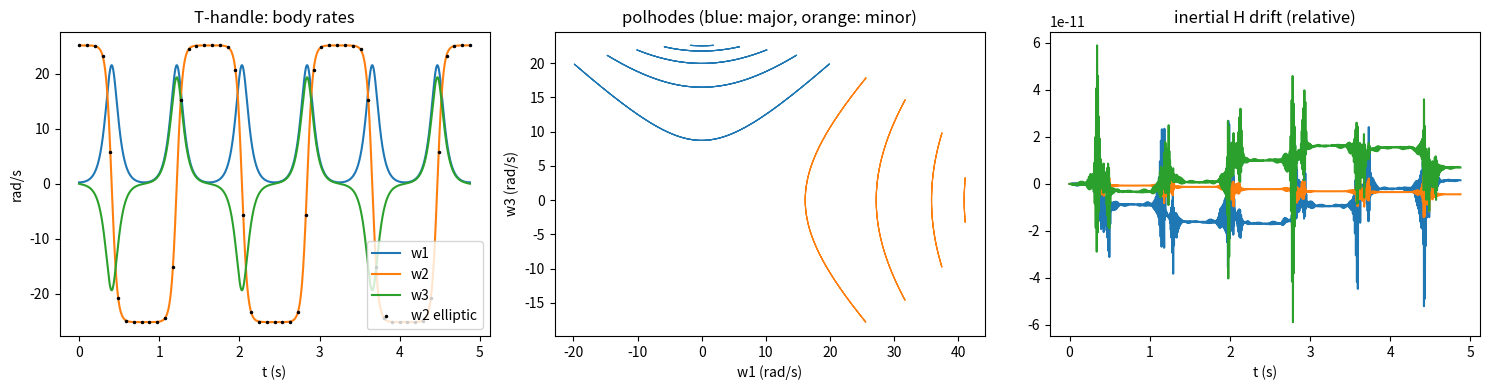

The script that saved this image:
"""P06.09 3D Rigid Body Dynamics: Euler's Equations: reference solution.

A tumbling-body simulator and the closed forms that check it:

* the inertia tensor's principal axes and moments (an eigenproblem), Euler's equations
  I dw/dt + w x (I w) = tau in any body axes (principal or not), with the attitude carried by a unit
  quaternion and integrated with `scipy.integrate.solve_ivp`;
* the conserved quantities of torque-free motion: the kinetic energy T, the magnitude |H| of the
  angular momentum, and the inertial angular momentum vector itself; the invariable plane w . H = 2T;
* the polhode, the curve the body rate traces on the energy ellipsoid, and its classification by the
  sign of H^2 - 2 T I2 (around the major axis, around the minor axis, or on the separatrix through the
  intermediate axis);
* the exact torque-free solution of an asymmetric body in Jacobi elliptic functions, with its period
  4 K(m)/lambda and the interval 2 K(m)/lambda between the flips of a body spun near its intermediate
  axis (the Dzhanibekov effect), checked against the simulation.

Conventions: body axes; I is the inertia tensor about the centre of mass in body axes (kg m^2); w the body
rate in body axes (rad/s); the attitude quaternion q = [q0, q1, q2, q3] (scalar first) is that of the body
frame relative to the inertial frame in the passive convention of P06.08, so C_b/i = dcm(q) maps inertial
components to body components, the inertial angular momentum is H_i = C^T (I w), and dq/dt = q * (0, w)/2.

Run:  python solution.py [out_dir]     (prints the lesson's numbers, writes tumbling_body.png)
Test: AEFS_IMPL=solution pytest curriculum/phase-06/lesson-09-euler-equations-rigid-body
"""
from __future__ import annotations

import math
import sys
from dataclasses import dataclass
from pathlib import Path
from typing import Callable

import numpy as np
from scipy.integrate import solve_ivp
from scipy.special import ellipj, ellipk, ellipkinc, ellipkm1

TorqueFn = Callable[[float, np.ndarray, np.ndarray], np.ndarray]   # (t, q, w) -> body torque


# ---------------------------------------------------------------- quaternion helpers (given, from P06.08)

def quat_multiply(p: np.ndarray, q: np.ndarray) -> np.ndarray:
    """Hamilton product p * q, scalar first."""
    p0, p1, p2, p3 = p
    q0, q1, q2, q3 = q
    return np.array([p0 * q0 - p1 * q1 - p2 * q2 - p3 * q3,
                     p0 * q1 + p1 * q0 + p2 * q3 - p3 * q2,
                     p0 * q2 - p1 * q3 + p2 * q0 + p3 * q1,
                     p0 * q3 + p1 * q2 - p2 * q1 + p3 * q0])


def dcm_from_quat(q: np.ndarray) -> np.ndarray:
    """Passive C_b/i of a quaternion (normalised first): (q0^2 - v.v) E + 2 v v^T - 2 q0 [v x]."""
    q = np.asarray(q, dtype=float) / np.linalg.norm(q)
    q0, v = q[0], q[1:]
    vx = np.array([[0.0, -v[2], v[1]], [v[2], 0.0, -v[0]], [-v[1], v[0], 0.0]])
    return (q0 * q0 - v @ v) * np.eye(3) + 2.0 * np.outer(v, v) - 2.0 * q0 * vx


def cross3(a: np.ndarray, b: np.ndarray) -> np.ndarray:
    """Cross product written out (faster than np.cross for single vectors inside an ODE right-hand side)."""
    return np.array([a[1] * b[2] - a[2] * b[1], a[2] * b[0] - a[0] * b[2], a[0] * b[1] - a[1] * b[0]])


@dataclass
class Tumble:
    """Result of `simulate`: t (n,), w (n, 3) body rates, q (n, 4) attitude quaternions (renormalised)."""
    t: np.ndarray
    w: np.ndarray
    q: np.ndarray


# ---------------------------------------------------------------- inertia

def principal_axes(I: np.ndarray) -> tuple[np.ndarray, np.ndarray]:
    """Principal moments (ascending) and the matrix R whose columns are the principal axes in the given
    body axes, a proper rotation (det R = +1): I = R diag(moments) R^T. The moments are the eigenvalues of
    the symmetric tensor; the axes its orthonormal eigenvectors."""
    vals, vecs = np.linalg.eigh(np.asarray(I, dtype=float))
    if np.linalg.det(vecs) < 0:
        vecs[:, 2] = -vecs[:, 2]
    return vals, vecs


def kinetic_energy(I: np.ndarray, w: np.ndarray) -> np.ndarray | float:
    """T = w . (I w) / 2 for one rate (3,) or a stack (n, 3)."""
    w = np.asarray(w, dtype=float)
    return 0.5 * np.sum(w * (w @ np.asarray(I).T), axis=-1)


def angular_momentum_body(I: np.ndarray, w: np.ndarray) -> np.ndarray:
    """H_b = I w for one rate or a stack."""
    return np.asarray(w, dtype=float) @ np.asarray(I).T


def angular_momentum_inertial(I: np.ndarray, w: np.ndarray, q: np.ndarray) -> np.ndarray:
    """H_i = C_b/i^T (I w) for one state or stacks (n, 3) and (n, 4)."""
    w = np.atleast_2d(w)
    q = np.atleast_2d(q)
    H = np.array([dcm_from_quat(qq).T @ (np.asarray(I) @ ww) for qq, ww in zip(q, w)])
    return H[0] if H.shape[0] == 1 else H


# ---------------------------------------------------------------- Euler's equations and the simulator

def euler_rhs(I: np.ndarray, w: np.ndarray, torque: np.ndarray | None = None) -> np.ndarray:
    """dw/dt from Euler's equations I dw/dt = tau - w x (I w), for any (symmetric, positive definite)
    inertia tensor in body axes. In principal axes: I1 dw1/dt = (I2 - I3) w2 w3 + tau1 and cyclic."""
    tau = np.zeros(3) if torque is None else np.asarray(torque, dtype=float)
    I = np.asarray(I, dtype=float)
    return np.linalg.solve(I, tau - cross3(w, I @ w))


def simulate(I: np.ndarray, w0: np.ndarray, t_end: float, q0: np.ndarray | None = None,
             torque: TorqueFn | None = None, n_samples: int = 2001, rtol: float = 1e-11,
             atol: float = 1e-12, max_step: float = np.inf) -> Tumble:
    """Integrate Euler's equations and the quaternion kinematics together with solve_ivp (DOP853).
    States [q (4), w (3)]; torque(t, q, w) is in body axes (default zero). The output quaternion is
    renormalised."""
    I = np.asarray(I, dtype=float)
    Iinv = np.linalg.inv(I)
    q0 = np.array([1.0, 0.0, 0.0, 0.0]) if q0 is None else np.asarray(q0, dtype=float)

    def rhs(t, y):
        q, w = y[:4], y[4:]
        tau = np.zeros(3) if torque is None else torque(t, q, w)
        qd = 0.5 * quat_multiply(q, np.array([0.0, w[0], w[1], w[2]]))
        wd = Iinv @ (tau - cross3(w, I @ w))
        return np.concatenate([qd, wd])

    t_eval = np.linspace(0.0, t_end, n_samples)
    sol = solve_ivp(rhs, (0.0, t_end), np.concatenate([q0, w0]), method="DOP853", t_eval=t_eval,
                    rtol=rtol, atol=atol, max_step=max_step)
    q = sol.y[:4].T
    q = q / np.linalg.norm(q, axis=1)[:, None]
    return Tumble(t=sol.t, w=sol.y[4:].T, q=q)


def invariant_drift(I: np.ndarray, res: Tumble) -> dict:
    """Relative drifts over a run: max |T - T0|/T0, max ||H| - |H0||/|H0|, and the largest change of any
    inertial component of H relative to |H0|."""
    T = kinetic_energy(I, res.w)
    Hb = np.linalg.norm(angular_momentum_body(I, res.w), axis=1)
    Hi = angular_momentum_inertial(I, res.w, res.q)
    return {"T": float(np.max(np.abs(T - T[0])) / T[0]), "H": float(np.max(np.abs(Hb - Hb[0])) / Hb[0]),
            "H_inertial": float(np.max(np.abs(Hi - Hi[0])) / Hb[0])}


def invariable_plane_residual(I: np.ndarray, res: Tumble) -> float:
    """Poinsot: the inertial rate vector stays in the invariable plane w_i . H_i = 2T. Returns the largest
    relative deviation of w_i . H_i / |H| from 2T/|H| over the run."""
    Hi = angular_momentum_inertial(I, res.w, res.q)
    wi = np.array([dcm_from_quat(q).T @ w for q, w in zip(res.q, res.w)])
    proj = np.sum(wi * Hi, axis=1) / np.linalg.norm(Hi, axis=1)
    T = kinetic_energy(I, res.w)
    target = 2 * T / np.linalg.norm(Hi, axis=1)
    return float(np.max(np.abs(proj - target)) / target[0])


# ---------------------------------------------------------------- polhodes and the elliptic solution

def polhode_type(I_principal: np.ndarray, w: np.ndarray, rel_tol: float = 1e-12) -> str:
    """Classify torque-free motion of a body with distinct principal moments (in principal axes):
    'major' if H^2 > 2 T I_mid (the rate circles the axis of largest moment), 'minor' if H^2 < 2 T I_mid,
    'separatrix' if they are equal. H^2 - 2 T I_mid = sum of I_k (I_k - I_mid) w_k^2 is summed term by term
    (no cancellation of large numbers), and 'equal' means within rel_tol of the sum of the terms' sizes."""
    I = np.asarray(I_principal, dtype=float)
    d = np.diag(I) if I.ndim == 2 else I
    w = np.asarray(w, dtype=float)
    Imid = float(np.sort(d)[1])
    terms = d * (d - Imid) * w * w
    D, scale = float(np.sum(terms)), float(np.sum(np.abs(terms)))
    if scale == 0.0 or abs(D) <= rel_tol * scale:
        return "separatrix"
    return "major" if D > 0 else "minor"


def _sorted_frame(d: np.ndarray) -> tuple[np.ndarray, np.ndarray]:
    """Signed permutation Q (a proper rotation) with J = Q diag(d) Q^T sorted ascending: u = Q w."""
    order = np.argsort(d)
    Q = np.eye(3)[order]
    if np.linalg.det(Q) < 0:
        Q = -Q
    return Q, d[order]


def elliptic_parameters(I_principal: np.ndarray, w0: np.ndarray) -> dict:
    """Parameters of the exact torque-free solution for distinct principal moments.

    In sorted axes J1 < J2 < J3 with T and H^2 = |H|^2 from w0, and for H^2 > 2 T J2 (motion around the
    major axis 3):
        u1 = A1 cn(tau), u2 = A2 sn(tau), u3 = A3 dn(tau),   tau = lambda t + tau0,
        A1^2 = (2 T J3 - H^2) / (J1 (J3 - J1)),  A2^2 = (2 T J3 - H^2) / (J2 (J3 - J2)),
        A3^2 = (H^2 - 2 T J1) / (J3 (J3 - J1)),  lambda^2 = (J3 - J2)(H^2 - 2 T J1) / (J1 J2 J3),
        m = k^2 = (J2 - J1)(2 T J3 - H^2) / ((J3 - J2)(H^2 - 2 T J1)).
    For H^2 < 2 T J2 the roles of axes 1 and 3 swap (dn on axis 1, cn on axis 3). Signs and the direction
    of tau are fixed by w0 and by Euler's equations. Returns a dict with "period" = 4 K(m)/lambda (the
    period of the body-rate motion), "flip_interval" = 2 K(m)/lambda (the time between sign reversals of the
    intermediate-axis rate), "m", "lam", "type" and what `elliptic_solution` needs. Raises ValueError on
    the separatrix or for a symmetric body."""
    d = np.diag(I_principal) if np.ndim(I_principal) == 2 else np.asarray(I_principal, dtype=float)
    w0 = np.asarray(w0, dtype=float)
    Q, J = _sorted_frame(d)
    if J[1] - J[0] <= 1e-12 * J[2] or J[2] - J[1] <= 1e-12 * J[2]:
        raise ValueError("the elliptic solution needs three distinct principal moments")
    u0 = Q @ w0
    J1, J2, J3 = J
    T2 = float(np.sum(J * u0 * u0))                # 2T
    H2 = float(np.sum((J * u0) ** 2))
    # the three combinations, summed term by term so that no large numbers cancel near the separatrix:
    D = float(np.sum(J * (J - J2) * u0 * u0))      # H^2 - 2T J2
    a = float(np.sum(J * (J3 - J) * u0 * u0))      # 2T J3 - H^2 >= 0
    b = float(np.sum(J * (J - J1) * u0 * u0))      # H^2 - 2T J1 >= 0
    scale = float(np.sum(J * np.abs(J - J2) * u0 * u0))
    if scale == 0.0 or abs(D) <= 1e-12 * scale:
        raise ValueError("on the separatrix: the motion is not periodic")
    if D > 0:
        kind, A = "major", np.sqrt([a / (J1 * (J3 - J1)), a / (J2 * (J3 - J2)), b / (J3 * (J3 - J1))])
        lam = math.sqrt((J3 - J2) * b / (J1 * J2 * J3))
        m = (J2 - J1) * a / ((J3 - J2) * b)
        m1 = (J3 - J1) * D / ((J3 - J2) * b)        # 1 - m, computed without cancellation
        roles = ("cn", "sn", "dn")
    else:
        kind, A = "minor", np.sqrt([a / (J1 * (J3 - J1)), b / (J2 * (J2 - J1)), b / (J3 * (J3 - J1))])
        lam = math.sqrt((J2 - J1) * a / (J1 * J2 * J3))
        m = (J3 - J2) * b / ((J2 - J1) * a)
        m1 = -(J3 - J1) * D / ((J2 - J1) * a)
        roles = ("dn", "sn", "cn")
    idn = roles.index("dn")
    icn = roles.index("cn")
    s_dn = 1.0 if u0[idn] >= 0 else -1.0
    best = None
    rhs0 = np.array([(J2 - J3) * u0[1] * u0[2] / J1, (J3 - J1) * u0[2] * u0[0] / J2, (J1 - J2) * u0[0] * u0[1] / J3])
    for s_cn in (1.0, -1.0):
        sn0 = u0[1] / A[1] if A[1] > 0 else 0.0
        cn0 = s_cn * u0[icn] / A[icn] if A[icn] > 0 else 1.0
        phi0 = math.atan2(sn0, cn0)
        tau0 = float(ellipkinc(phi0, m))
        sn, cn, dn, _ = ellipj(tau0, m)
        for sig in (1.0, -1.0):
            vals = {"sn": sn, "cn": cn, "dn": dn}
            ders = {"sn": cn * dn, "cn": -sn * dn, "dn": -m * sn * cn}
            sgn = [1.0, 1.0, 1.0]
            sgn[icn], sgn[idn] = s_cn, s_dn
            u = np.array([sgn[k] * A[k] * vals[roles[k]] for k in range(3)])
            ud = np.array([sgn[k] * A[k] * ders[roles[k]] * sig * lam for k in range(3)])
            err = float(np.linalg.norm(u - u0) + np.linalg.norm(ud - rhs0) / max(lam, 1e-300))
            if best is None or err < best[0]:
                best = (err, s_cn, sig, tau0)
    _, s_cn, sig, tau0 = best
    sgn = [1.0, 1.0, 1.0]
    sgn[icn], sgn[idn] = s_cn, s_dn
    K = float(ellipkm1(m1))                         # K(m) = K(1 - m1), accurate as m -> 1
    return {"type": kind, "m": m, "m1": m1, "lam": lam, "period": 4 * K / lam, "flip_interval": 2 * K / lam,
            "A": A, "roles": roles, "signs": np.array(sgn), "sigma": sig, "tau0": tau0, "Q": Q, "J": J,
            "T": 0.5 * T2, "H": math.sqrt(H2)}


def elliptic_solution(I_principal: np.ndarray, w0: np.ndarray, t: np.ndarray) -> np.ndarray:
    """The exact torque-free body rates w(t) (n, 3) in the given principal axes, from
    `elliptic_parameters`: Jacobi sn, cn, dn of tau = tau0 + sigma lambda t, mapped back from sorted axes."""
    p = elliptic_parameters(I_principal, w0)
    tau = p["tau0"] + p["sigma"] * p["lam"] * np.asarray(t, dtype=float)
    sn, cn, dn, _ = ellipj(tau, p["m"])
    vals = {"sn": sn, "cn": cn, "dn": dn}
    u = np.column_stack([p["signs"][k] * p["A"][k] * vals[p["roles"][k]] for k in range(3)])
    return u @ p["Q"]                                   # w = Q^T u, row-wise


def small_wobble_frequency(I_principal: np.ndarray, axis: int, spin: float) -> float:
    """Linearised wobble frequency of spin about an extreme principal axis (P04.04):
    sqrt((Ia - Ij)(Ia - Ik) / (Ij Ik)) |spin|. Raises ValueError for the intermediate axis."""
    d = np.diag(I_principal) if np.ndim(I_principal) == 2 else np.asarray(I_principal, dtype=float)
    j, k = [x for x in range(3) if x != axis]
    prod = (d[axis] - d[j]) * (d[axis] - d[k])
    if prod <= 0:
        raise ValueError("spin about the intermediate axis is unstable: no wobble frequency")
    return math.sqrt(prod / (d[j] * d[k])) * abs(spin)


def intermediate_growth_rate(I_principal: np.ndarray, spin: float) -> float:
    """sigma = |spin| sqrt((I3 - I2)(I2 - I1) / (I1 I3)) for spin about the intermediate axis (P04.04)."""
    J = np.sort(np.diag(I_principal) if np.ndim(I_principal) == 2 else np.asarray(I_principal, dtype=float))
    return abs(spin) * math.sqrt((J[2] - J[1]) * (J[1] - J[0]) / (J[0] * J[2]))


def flip_times(t: np.ndarray, w_mid: np.ndarray) -> np.ndarray:
    """Times at which the intermediate-axis rate changes sign (linear interpolation between samples)."""
    s = np.sign(w_mid)
    idx = np.nonzero(s[:-1] * s[1:] < 0)[0]
    return t[idx] - w_mid[idx] * (t[idx + 1] - t[idx]) / (w_mid[idx + 1] - w_mid[idx])


# ---------------------------------------------------------------- the lesson's output

T_HANDLE = np.diag([2.2e-6, 6.0e-6, 7.4e-6])     # illustrative T-handle (wing nut), kg m^2, principal axes
BOX_SAT = np.diag([135.4, 208.3, 260.4])         # the P04.04 box satellite, reordered I1 < I2 < I3


def main(out_dir: str | Path = ".") -> None:
    """Print the lesson's numbers and save tumbling_body.png."""
    import matplotlib
    matplotlib.use("Agg")
    import matplotlib.pyplot as plt

    out_dir = Path(out_dir)
    # a tensor with products of inertia: the box satellite with an offset instrument boom
    R_true = dcm_from_quat(np.array([0.9, 0.1, -0.3, 0.2])).T
    I_full = R_true @ BOX_SAT @ R_true.T
    mom, R = principal_axes(I_full)
    print("box satellite in misaligned axes:")
    print(np.array2string(I_full, precision=3))
    print(f"  principal moments {np.round(mom, 3)} kg m^2; R^T I R diagonal to {np.abs(R.T @ I_full @ R - np.diag(mom)).max():.1e}")

    # Dzhanibekov: the T-handle spun about its intermediate axis with a small disturbance
    I = T_HANDLE
    spin = 2 * math.pi * 4.0                     # 4 rev/s about axis 2
    w0 = np.array([0.01 * spin, spin, 0.0])
    p = elliptic_parameters(I, w0)
    sig = intermediate_growth_rate(I, spin)
    print(f"T-handle I = {np.diag(I)} kg m^2, spin {spin:.3f} rad/s about axis 2, 1 % disturbance on axis 1:")
    print(f"  polhode type '{p['type']}', m = {p['m']:.8f}, lambda = {p['lam']:.4f} rad/s, K(m) = {ellipk(p['m']):.4f}; "
          f"period {p['period']:.4f} s, flip interval {p['flip_interval']:.4f} s; growth rate sigma = {sig:.4f} 1/s")
    res = simulate(I, w0, 3 * p["period"], n_samples=6001)
    dr = invariant_drift(I, res)
    fl = flip_times(res.t, res.w[:, 1])
    we = elliptic_solution(I, w0, res.t)
    print(f"  simulation {res.t[-1]:.2f} s: drifts T {dr['T']:.1e}, |H| {dr['H']:.1e}, inertial H {dr['H_inertial']:.1e}; "
          f"invariable plane {invariable_plane_residual(I, res):.1e}")
    print(f"  flips at {np.round(fl, 4)} s; mean interval {np.mean(np.diff(fl)):.5f} s against 2K/lambda = {p['flip_interval']:.5f} s")
    print(f"  max |w_sim - w_elliptic| / |w0| = {np.abs(res.w - we).max() / np.linalg.norm(w0):.1e}")
    print("  flip interval against the disturbance (closed form 2K/lambda; log estimate (2/lambda) ln(4/k'), k'^2 = 1 - m):")
    rows = []
    for eps in [1e-1, 1e-2, 1e-3, 1e-4, 1e-6]:
        pe = elliptic_parameters(I, np.array([eps * spin, spin, 0.0]))
        kp = math.sqrt(pe["m1"])
        est = (2 / pe["lam"]) * math.log(4 / kp)
        rows.append((eps, pe["flip_interval"], est))
        print(f"    eps {eps:7.0e}: 1 - m = {pe['m1']:.3e}, 2K/lambda = {pe['flip_interval']:.4f} s, log estimate {est:.4f} s")
    # the minor-axis side of the separatrix
    w0b = np.array([0.0, spin, 0.01 * spin])
    pb = elliptic_parameters(I, w0b)
    resb = simulate(I, w0b, 2 * pb["period"], n_samples=4001)
    eb = np.abs(resb.w - elliptic_solution(I, w0b, resb.t)).max() / np.linalg.norm(w0b)
    print(f"  disturbance on axis 3 instead: polhode type '{pb['type']}', period {pb['period']:.4f} s; "
          f"max |w_sim - w_elliptic| / |w0| = {eb:.1e}")
    # stable spin: period against the small-wobble frequency
    w0s = np.array([0.0, 0.01 * spin, spin])
    ps = elliptic_parameters(I, w0s)
    print(f"  spin about the major axis 3 with 1 % on axis 2: period {ps['period']:.5f} s; "
          f"2 pi / small-wobble frequency {2 * math.pi / small_wobble_frequency(I, 2, spin):.5f} s")

    fig, ax = plt.subplots(1, 3, figsize=(15, 4))
    for k, lab in enumerate(["w1", "w2", "w3"]):
        ax[0].plot(res.t, res.w[:, k], label=lab)
    ax[0].plot(res.t[::120], we[::120, 1], "k.", ms=3, label="w2 elliptic")
    ax[0].set_xlabel("t (s)"); ax[0].set_ylabel("rad/s"); ax[0].legend(); ax[0].set_title("T-handle: body rates")
    # polhodes on the energy ellipsoid seen along axis 1 (w2-w3 plane), for several H at fixed T
    T0 = kinetic_energy(I, w0)
    d = np.diag(I)
    for frac in np.linspace(0.05, 0.95, 9):
        # a family of initial rates on the energy ellipsoid from the axis-2-ish region to the poles
        a = frac * math.pi / 2
        for sgn in (1, -1):
            v = np.array([math.cos(a), sgn * 1e-3, math.sin(a)])
            v = v / math.sqrt(np.sum(d * v * v) / (2 * T0))
            tt = np.linspace(0, elliptic_parameters(I, v)["period"], 400)
            ww = elliptic_solution(I, v, tt)
            ax[1].plot(ww[:, 0], ww[:, 2], lw=0.8, color="C0" if polhode_type(I, v) == "major" else "C1")
    ax[1].set_xlabel("w1 (rad/s)"); ax[1].set_ylabel("w3 (rad/s)"); ax[1].set_title("polhodes (blue: major, orange: minor)")
    Hi = angular_momentum_inertial(I, res.w, res.q)
    ax[2].plot(res.t, (Hi - Hi[0]) / np.linalg.norm(Hi[0]))
    ax[2].set_xlabel("t (s)"); ax[2].set_title("inertial H drift (relative)")
    fig.tight_layout()
    fig.savefig(out_dir / "tumbling_body.png", dpi=120)
    plt.close(fig)
    print(f"wrote {out_dir / 'tumbling_body.png'}")


if __name__ == "__main__":
    main(sys.argv[1] if len(sys.argv) > 1 else ".")
